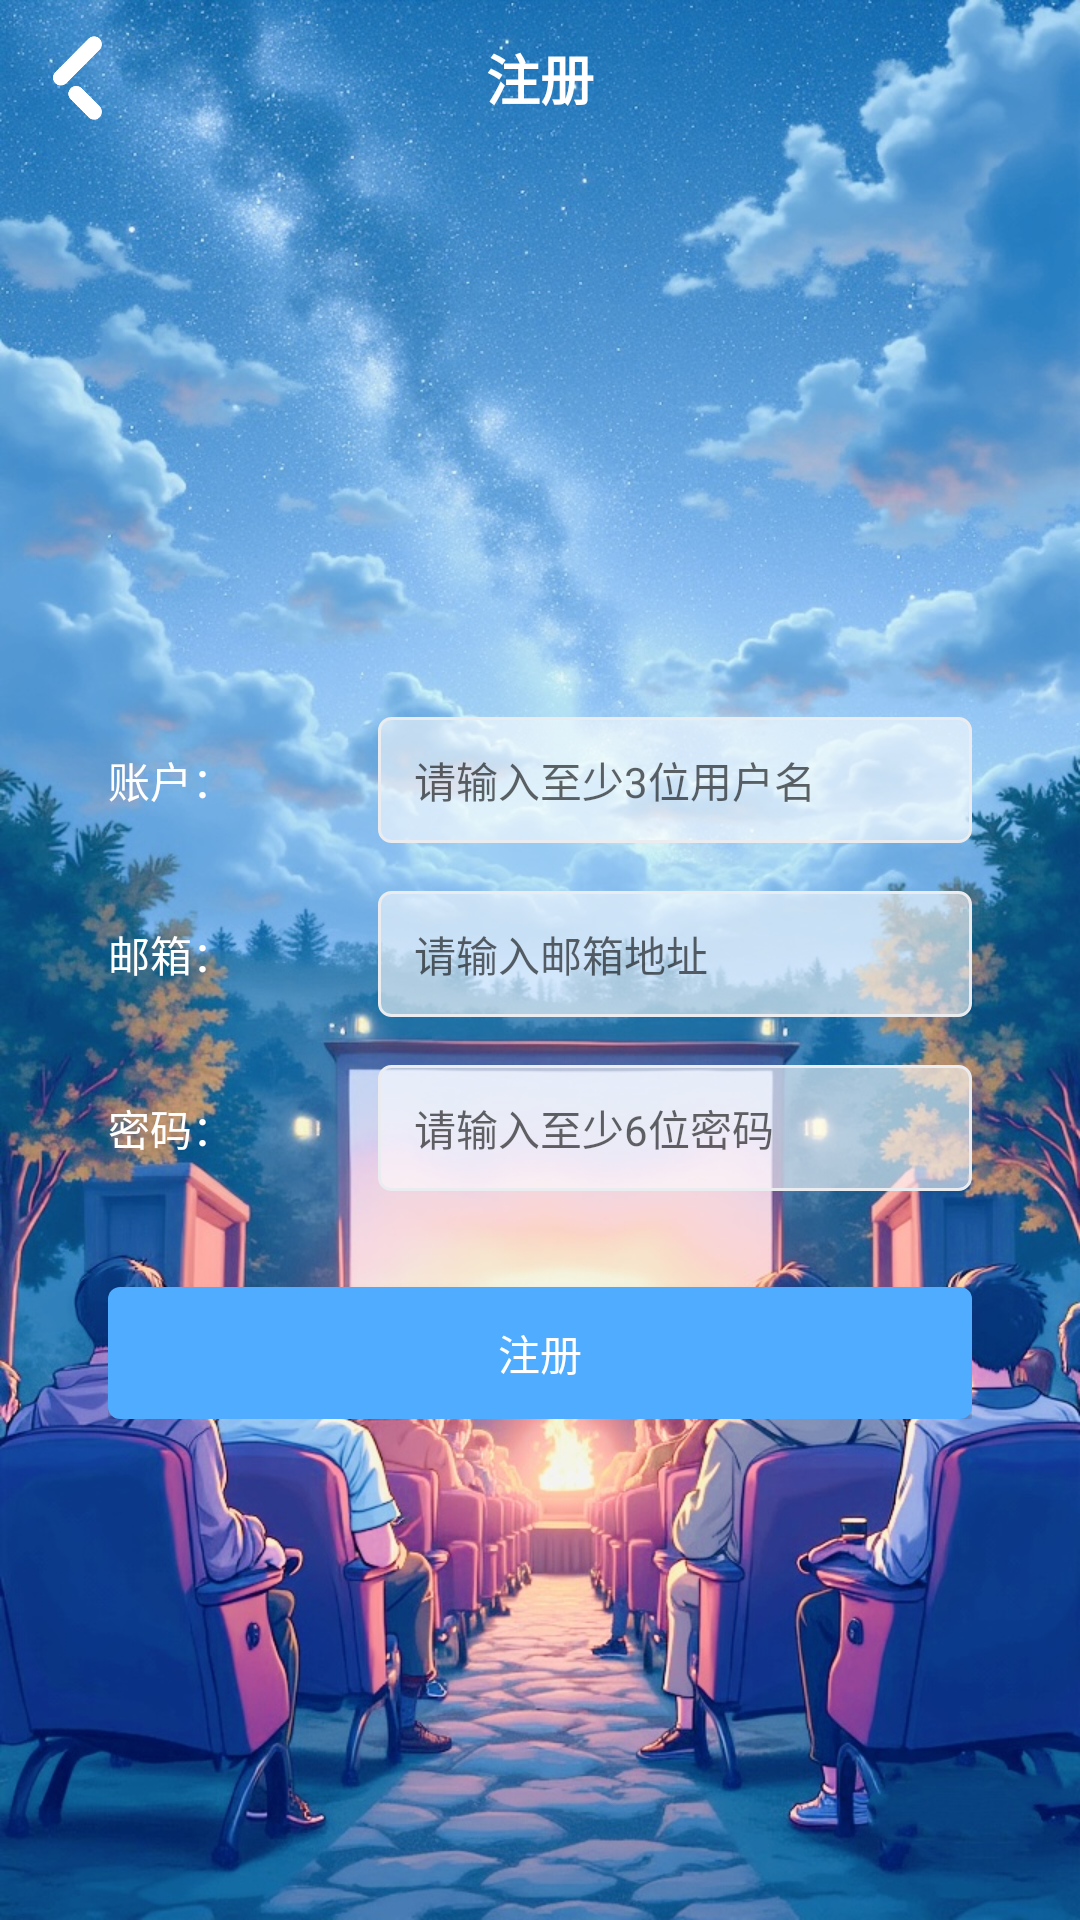

The Android layout XML behind this screen, and the referenced resources:
<!-- AndroidManifest.xml: application theme Theme.TicketMall -->
<!-- res/layout/activity_register.xml -->
<?xml version="1.0" encoding="utf-8"?>
<LinearLayout xmlns:android="http://schemas.android.com/apk/res/android"
    xmlns:tools="http://schemas.android.com/tools"
    android:layout_width="match_parent"
    android:layout_height="match_parent"
    android:background="@drawable/login_bg"
    android:orientation="vertical"
    tools:context=".activity.LoginActivity">

    
    <FrameLayout
        android:layout_width="match_parent"
        android:layout_height="52dp">
        
        <ImageView
            android:id="@+id/iv_back"
            android:layout_width="52dp"
            android:layout_height="52dp"
            android:padding="12dp"
            android:src="@drawable/goback" />

        
        <TextView
            android:layout_width="wrap_content"
            android:layout_height="wrap_content"
            android:layout_gravity="center"
            android:text="注册"
            android:textColor="#FFFFFF"
            android:textSize="18sp"
            android:textStyle="bold" />
    </FrameLayout>

    
    <FrameLayout
        android:layout_width="match_parent"
        android:layout_height="match_parent"
        android:gravity="center_horizontal"
        android:orientation="vertical"
        android:paddingStart="36dp"
        android:paddingEnd="36dp">

        <LinearLayout
            android:layout_width="match_parent"
            android:layout_height="wrap_content"
            android:layout_gravity="center"
            android:orientation="vertical"
            android:paddingTop="20dp">

            
            <LinearLayout
                android:layout_width="match_parent"
                android:layout_height="wrap_content"
                android:orientation="horizontal"
                android:layout_marginBottom="16dp">

                <TextView
                    android:layout_width="wrap_content"
                    android:layout_height="wrap_content"
                    android:text="账户："
                    android:textColor="#fff"
                    android:textSize="14sp"
                    android:layout_gravity="center_vertical"
                    android:layout_marginEnd="10dp"
                    android:width="80dp"/>

                <EditText
                    android:id="@+id/et_username"
                    android:layout_width="0dp"
                    android:layout_height="42dp"
                    android:layout_weight="1"
                    android:background="@drawable/bg_input"
                    android:hint="请输入至少3位用户名"
                    android:maxLines="1"
                    android:paddingStart="12dp"
                    android:paddingEnd="12dp"
                    android:textSize="14sp" />
            </LinearLayout>

            
            <LinearLayout
                android:layout_width="match_parent"
                android:layout_height="wrap_content"
                android:orientation="horizontal"
                android:layout_marginBottom="16dp">

                <TextView
                    android:layout_width="wrap_content"
                    android:layout_height="wrap_content"
                    android:text="邮箱："
                    android:textColor="#fff"
                    android:textSize="14sp"
                    android:layout_gravity="center_vertical"
                    android:layout_marginEnd="10dp"
                    android:width="80dp"/>

                <EditText
                    android:id="@+id/et_email"
                    android:layout_width="0dp"
                    android:layout_height="42dp"
                    android:layout_weight="1"
                    android:background="@drawable/bg_input"
                    android:hint="请输入邮箱地址"
                    android:inputType="textEmailAddress"
                    android:maxLines="1"
                    android:paddingStart="12dp"
                    android:paddingEnd="12dp"
                    android:textSize="14sp" />
            </LinearLayout>

            
            <LinearLayout
                android:layout_width="match_parent"
                android:layout_height="wrap_content"
                android:orientation="horizontal"
                android:layout_marginBottom="32dp">

                <TextView
                    android:layout_width="wrap_content"
                    android:layout_height="wrap_content"
                    android:text="密码："
                    android:textColor="#fff"
                    android:textSize="14sp"
                    android:layout_gravity="center_vertical"
                    android:layout_marginEnd="10dp"
                    android:width="80dp"/>

                <EditText
                    android:id="@+id/et_password"
                    android:layout_width="0dp"
                    android:layout_height="42dp"
                    android:layout_weight="1"
                    android:background="@drawable/bg_input"
                    android:hint="请输入至少6位密码"
                    android:inputType="textPassword"
                    android:maxLines="1"
                    android:paddingStart="12dp"
                    android:paddingEnd="12dp"
                    android:textSize="14sp" />
            </LinearLayout>

            
            <Button
                android:id="@+id/btn_register"
                android:layout_width="match_parent"
                android:layout_height="44dp"
                android:background="@drawable/bg_button_standard"
                android:text="注册"
                android:textColor="@color/white"
                android:textSize="14sp"
                android:clickable="true"
                android:focusable="true" />

        </LinearLayout>

    </FrameLayout>

</LinearLayout>
<!-- resources referenced by this layout -->
<resources>
  <color name="white">#FFFFFFFF</color>
  <!-- drawable bg_button_standard (drawable) -->
  <?xml version="1.0" encoding="utf-8"?>
  <ripple xmlns:android="http://schemas.android.com/apk/res/android"
      android:color="@color/main_pressed">
      <item>
          <shape>
              <corners android:radius="4dp" />
              <solid android:color="@color/main" />
          </shape>
      </item>
  </ripple>
  <!-- drawable bg_input (drawable) -->
  <?xml version="1.0" encoding="utf-8"?>
  <shape xmlns:android="http://schemas.android.com/apk/res/android">
  
      <corners android:radius="4dp" />
  
      <solid android:color="#99FFFFFF" />
  
      <stroke
          android:width="1dp"
          android:color="@color/border" />
  
  </shape>
  <!-- drawable goback: png bitmap (drawable, 5046 bytes) -->
  <!-- drawable login_bg: jpg bitmap (drawable, 339252 bytes) -->
  <style name="Theme.TicketMall" parent="Base.Theme.TicketMall" />
  <color name="main_pressed">#8fd3f4</color>
  <color name="main">#4facfe</color>
  <color name="border">#EBECF0</color>
  <style name="Base.Theme.TicketMall" parent="Theme.MaterialComponents.DayNight.NoActionBar">
          
          <item name="colorPrimary">@color/main</item>
          <item name="colorPrimaryDark">@color/main</item>
          <item name="colorAccent">@color/main</item>
          
          <item name="android:statusBarColor">@color/main_navbar</item>
          
          <item name="materialButtonStyle">@style/Widget.App.Button.NoElevation</item>
      </style>
  <color name="main_navbar">#a1c4fd</color>
  <style name="Widget.App.Button.NoElevation" parent="Widget.MaterialComponents.Button">
          <item name="elevation">0dp</item>
          <item name="android:stateListAnimator">@null</item>
      </style>
</resources>
